Run: headless pygame with SDL's dummy video driver; simulated clock (each Clock.tick advances the game by its frame time, no real sleeping); random seed 0; keys injected as events and as key.get_pressed() state; no mouse input.
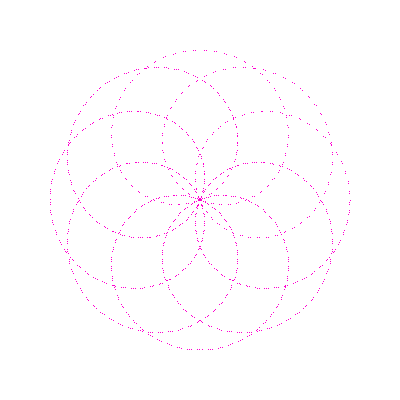
Frame 1 of 4 · flips 1–60 · no input
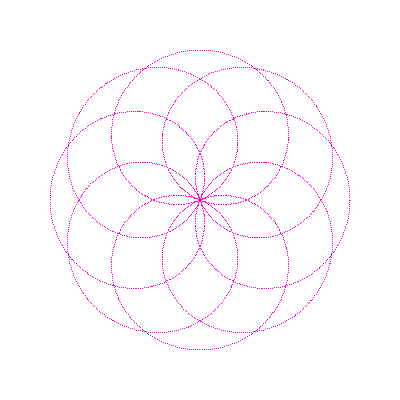
Frame 2 of 4 · flips 61–180 · tapped SPACE, RETURN · held RIGHT (→), D
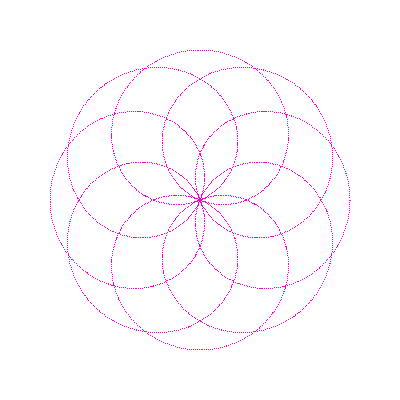
Frame 3 of 4 · flips 181–300 · held DOWN (↓), S
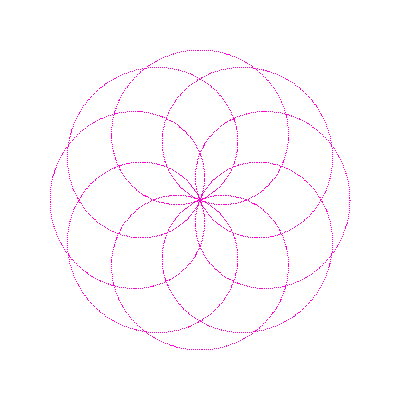
Frame 4 of 4 · flips 301–420 · held LEFT (←), A, UP (↑), W

The pygame program that drew these frames:

import pygame
import math

width = 400
height = 400
FPS = 60
i = 0
k = 0
speed = 20
pink = (255, 0, 208)
white = (255,255,255)

pygame.init()
screen = pygame.display.set_mode((width, height))
clock = pygame.time.Clock()
screen.fill(white)

def draw():
	global i
	global k

	k = 0.8
	zoom = 150
	# iters = 50
    
    # Using Polar System
	# Use while loop for to get complete pattern at once
	# while i < 2*math.pi*iters:
	r = math.cos(k*i)*zoom
	x = int(r*math.cos(i)+width//2)
	y = int(r*math.sin(i)+height//2)
	screen.set_at((x,y), pink)
	i += 0.07


    # Using Cartesian System
    # i = 0    
    # while i < 360:
    #     r = math.cos(k*i)*zoom
    #     x = int(r*math.cos(i)+width//2)
    #     y = int(r*math.sin(i)+height//2)
    #     screen.set_at((x,y), pink)
    #     i += 0.01


running = True
while running:
    for event in pygame.event.get():
        if event.type == pygame.QUIT:
            running = False

    for _ in range(speed):
        draw()

    pygame.display.flip()
    clock.tick(FPS)
pygame.quit()
